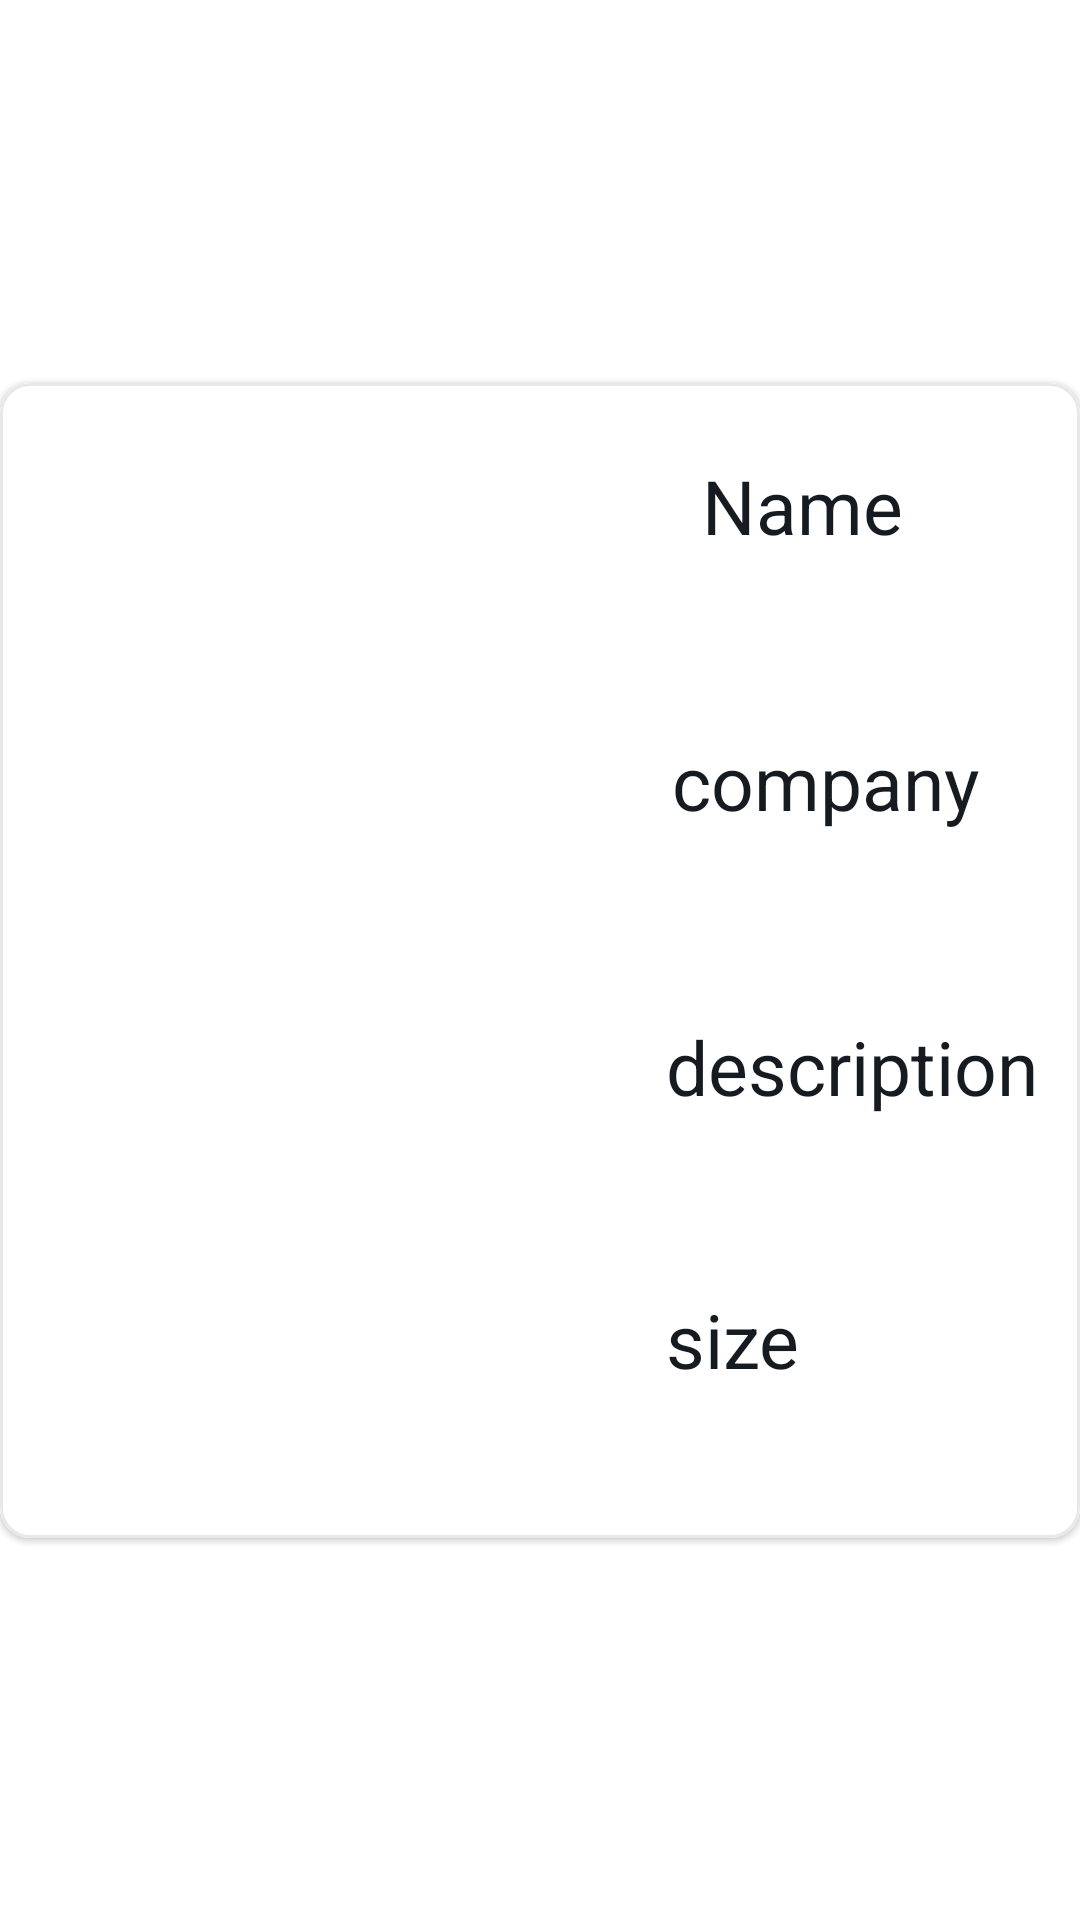

The Android layout XML behind this screen, and the referenced resources:
<!-- AndroidManifest.xml: application theme AppTheme -->
<!-- res/layout/list_view.xml -->
<?xml version="1.0" encoding="utf-8"?>
<layout xmlns:android="http://schemas.android.com/apk/res/android"
    xmlns:app="http://schemas.android.com/apk/res-auto"
    xmlns:tools="http://schemas.android.com/tools">

    <data>

    </data>

    <androidx.constraintlayout.widget.ConstraintLayout
        android:id="@+id/indexLinear"
        android:layout_width="match_parent"
        android:layout_height="wrap_content"
        android:layout_marginTop="4dp"
        android:layout_marginBottom="4dp">

        <com.google.android.material.card.MaterialCardView
            android:id="@+id/row_cardView"
            android:layout_width="0dp"
            android:layout_height="wrap_content"
            app:strokeWidth="1dp"
            app:strokeColor="@color/lightMediumGray"
            app:cardCornerRadius="10dp"
            app:layout_constraintBottom_toBottomOf="parent"
            app:layout_constraintEnd_toEndOf="parent"
            app:layout_constraintHorizontal_bias="0.5"
            app:layout_constraintStart_toStartOf="parent"
            app:layout_constraintTop_toTopOf="parent"
            app:layout_constraintVertical_bias="0.5" >

            <androidx.constraintlayout.widget.ConstraintLayout
                android:layout_width="match_parent"
                android:layout_height="wrap_content"
                android:background="@color/white">

                <ImageView
                    android:id="@+id/imageView3"
                    android:layout_width="210dp"
                    android:layout_height="267dp"
                    android:contentDescription="@string/image_of_shoe"
                    android:scaleType="centerCrop"
                    app:layout_constraintBottom_toBottomOf="parent"
                    app:layout_constraintStart_toStartOf="parent"
                    app:layout_constraintTop_toTopOf="parent"
                    tools:srcCompat="@tools:sample/avatars" />

                <TextView
                    android:id="@+id/shoeName"
                    android:layout_width="0dp"
                    android:layout_height="wrap_content"
                    android:layout_marginStart="12dp"
                    android:layout_marginTop="64dp"
                    android:layout_marginEnd="12dp"
                    android:ellipsize="end"
                    android:fontFamily="@font/courgette"
                    android:maxLines="2"
                    android:text=""
                    android:textColor="@color/darker"
                    android:textSize="28sp"
                    android:textStyle="bold"
                    app:layout_constraintEnd_toEndOf="parent"
                    app:layout_constraintHorizontal_bias="0.0"
                    app:layout_constraintStart_toEndOf="@+id/imageView3"
                    app:layout_constraintTop_toTopOf="parent" />

                <TextView
                    android:id="@+id/shoeSize"
                    android:layout_width="0dp"
                    android:layout_height="wrap_content"
                    android:layout_marginTop="12dp"
                    android:fontFamily="@font/courgette"
                    android:text=""
                    android:textColor="@color/darker"
                    android:textSize="28sp"
                    app:layout_constraintEnd_toEndOf="@+id/shoeName"
                    app:layout_constraintHorizontal_bias="0.0"
                    app:layout_constraintStart_toStartOf="@+id/shoeName"
                    app:layout_constraintTop_toBottomOf="@+id/size_textViewText" />

                <TextView
                    android:id="@+id/shoeDescription"
                    android:layout_width="0dp"
                    android:layout_height="wrap_content"
                    android:layout_marginTop="12dp"
                    android:ellipsize="end"
                    android:fontFamily="@font/courgette"
                    android:maxLines="5"
                    android:text=""
                    android:textColor="@color/darker"
                    android:textSize="28sp"
                    app:layout_constraintEnd_toEndOf="@+id/shoeSize"
                    app:layout_constraintHorizontal_bias="0.0"
                    app:layout_constraintStart_toStartOf="@+id/shoeSize"
                    app:layout_constraintTop_toBottomOf="@+id/textView5" />

                <TextView
                    android:id="@+id/size_textViewText"
                    android:layout_width="wrap_content"
                    android:layout_height="wrap_content"
                    android:layout_marginTop="52dp"
                    android:text="@string/company"
                    android:textColor="@color/darker"
                    android:textSize="25sp"
                    app:layout_constraintEnd_toEndOf="@+id/shoeDescription"
                    app:layout_constraintHorizontal_bias="0.083"
                    app:layout_constraintStart_toStartOf="@+id/shoeName"
                    app:layout_constraintTop_toTopOf="@+id/shoeName" />

                <TextView
                    android:id="@+id/shoeCompany"
                    android:layout_width="wrap_content"
                    android:layout_height="wrap_content"
                    android:layout_marginTop="12dp"
                    android:fontFamily="@font/courgette"
                    android:text=""
                    android:textAlignment="center"
                    android:textColor="@color/red"
                    android:textSize="28sp"
                    app:layout_constraintBottom_toBottomOf="parent"
                    app:layout_constraintEnd_toEndOf="@+id/shoeDescription"
                    app:layout_constraintHorizontal_bias="0.0"
                    app:layout_constraintStart_toStartOf="@+id/textView6"
                    app:layout_constraintTop_toBottomOf="@+id/textView6"
                    app:layout_constraintVertical_bias="1.0" />

                <TextView
                    android:id="@+id/textView3"
                    android:layout_width="wrap_content"
                    android:layout_height="wrap_content"
                    android:layout_marginStart="24dp"
                    android:layout_marginTop="24dp"
                    android:text="@string/name_shoe"
                    android:textColor="@color/darker"
                    android:textSize="25sp"
                    app:layout_constraintStart_toEndOf="@+id/imageView3"
                    app:layout_constraintTop_toTopOf="parent" />

                <TextView
                    android:id="@+id/textView5"
                    android:layout_width="wrap_content"
                    android:layout_height="wrap_content"
                    android:layout_marginTop="12dp"
                    android:text="@string/description"
                    android:textColor="@color/darker"
                    android:textSize="25sp"
                    app:layout_constraintStart_toStartOf="@+id/shoeSize"
                    app:layout_constraintTop_toBottomOf="@+id/shoeSize" />

                <TextView
                    android:id="@+id/textView6"
                    android:layout_width="wrap_content"
                    android:layout_height="wrap_content"
                    android:layout_marginTop="8dp"
                    android:text="@string/size"
                    android:textColor="@color/darker"
                    android:textSize="25sp"
                    app:layout_constraintStart_toStartOf="@+id/shoeDescription"
                    app:layout_constraintTop_toBottomOf="@+id/shoeDescription" />

            </androidx.constraintlayout.widget.ConstraintLayout>

        </com.google.android.material.card.MaterialCardView>

    </androidx.constraintlayout.widget.ConstraintLayout>
</layout>
<!-- resources referenced by this layout -->
<resources>
  <color name="darker">#151B20</color>
  <color name="lightMediumGray">#80D1D1D1</color>
  <color name="red">#FF4646</color>
  <color name="white">#FFFFFF</color>
  <string name="company">company</string>
  <string name="description">description</string>
  <string name="image_of_shoe">Image of shoe</string>
  <string name="name_shoe">Name</string>
  <string name="size">size</string>
</resources>
